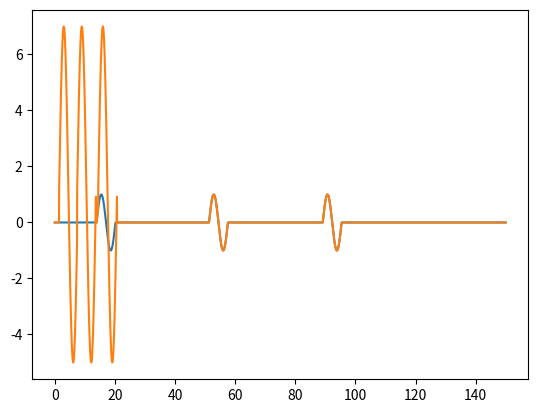

The script that saved this image:
###Allows for plotting in jupyter notebooks:
%matplotlib inline
###Import necessary packages/libraries
import matplotlib.pyplot as plt
import numpy as np

#Ask user for # of units:

### Ask for amplitude, and translation factor of unit, store in an array:
def sine(x,A):
    mod_sine = x + (A*(np.sin(np.arange(0,6.28,0.01))))
    return mod_sine
mod_sine = sine(0,1)
mod_sine2 = sine(1,6)
mod_sine.shape
mod_sine2.shape



# Recording duration: 
def rec_duration(t_end):
    t = np.arange(0,t_end,0.01)
    return t
t = rec_duration(150)

# Make list of zeros that we'll be slicing from:
zeros_list = [0]*len(t)
len(zeros_list)

### Ask for probability distribution of interspike intervals for one unit:
def gaussian_ints(int_min, int_max, num_int): # Tip: Add 0.01 to 'int_max'
    spiketime_ints = np.random.choice(np.arange(int_min, int_max, 0.01),num_int, replace = False)
    spiketime_ints.sort()
    return spiketime_ints

### generate interspike intervals and spiketimes based on probability distribution for a single unit:
spike_ints = gaussian_ints(6.28,50,3)
print("Your spike intervals: " + str(spike_ints))
spike_start = np.cumsum(spike_ints)
spike_end = spike_start + 6.28
# print("Your spike times:")
# for start, end in zip(spike_start, spike_end):
#     print ("t = " + str(start) + ' to ' +str(end))

#Ask for average freq of unit:
#Ask for duration of recording:

### Align spike peak of sine template to spiketime template:
sine_peak = np.pi/2
corrected_spike_start = spike_start-sine_peak
corrected_spike_end = spike_end-sine_peak

all_spiketime_start_list_indeces = []
### Gets the indeces of the corrected_spike_start list:
for i in range(len(corrected_spike_start)):
    all_spiketime_start_list_indeces.append(i)
print(all_spiketime_start_list_indeces)
    
for spiketime in all_spiketime_start_list_indeces:
    start = int(100*(float(corrected_spike_start[spiketime])))
    print("Start: " + str(start) + ", or " + str(start/100) + "")
    end = int(100*(float(corrected_spike_end[spiketime])))
    print("End: " + str(end)+ ", or " + str(end/100))
    zeros_list[start:end] = mod_sine
    print("Length of modified sine's array:" + str(np.shape(mod_sine)))
    print("Length of zero's list array:" + str(np.shape(zeros_list)) +"\n")
# IMPORTANT: ARRAY THAT STORES Y_VALUES OF PLOT: 
y_values = zeros_list
plt.plot(t,y_values)        

#from prob distribution, give me spiketimes:
def poisson_ints(exp_value, num_spikes):
    spiketime_ints2 = np.random.poisson(exp_value, num_spikes)
    spiketime_ints2.sort()
    return spiketime_ints2
### generate interspike intervals and spiketimes based on probability distribution for a single unit:
spike_ints2 = poisson_ints(5,3)
print("Your spike intervals: " + str(spike_ints2))
spike_start2 = np.cumsum(spike_ints2)
spike_end2 = spike_start2 + 6.28

### Align spike peak of sine template to spiketime template:
sine_peak = np.pi/2
corrected_spike_start2 = spike_start2-sine_peak
corrected_spike_end2 = spike_end2-sine_peak
corrected_spike_start2

all_spiketime_start_list_indeces2 = []
### Gets the indeces of the corrected_spike_start list:
for i in range(len(corrected_spike_start2)):
    all_spiketime_start_list_indeces2.append(i)
print(all_spiketime_start_list_indeces2)

for spiketime in all_spiketime_start_list_indeces2:
    start = int(100*(float(corrected_spike_start2[spiketime])))
    print("Start: " + str(start) + ", or " + str(start/100) + "")
    end = int(100*(float(corrected_spike_end2[spiketime])))
    print("End: " + str(end)+ ", or " + str(end/100))
    check_y_ints = y_values[start:end] 
    #Check list of y values to ensure we don't overwrite spikes from previous distributions:I
    for y_coordinate in check_y_ints: 
        if y_coordinate == 0:
            y_values[start:end] = mod_sine2
    
plt.plot(t,y_values)         
        
        
        

        
#     y_values[start:end] = mod_sine
#     print("Length of modified sine's array:" + str(np.shape(mod_sine)))
#     print("Length of zero's list array:" + str(np.shape(zeros_list)) +"\n")
# # create interval from start of spiketime to st_start+6.28
# # use the interval to set indeces
# # if interval indeces has a value greater than 0, don't print and skip or 'pass'



